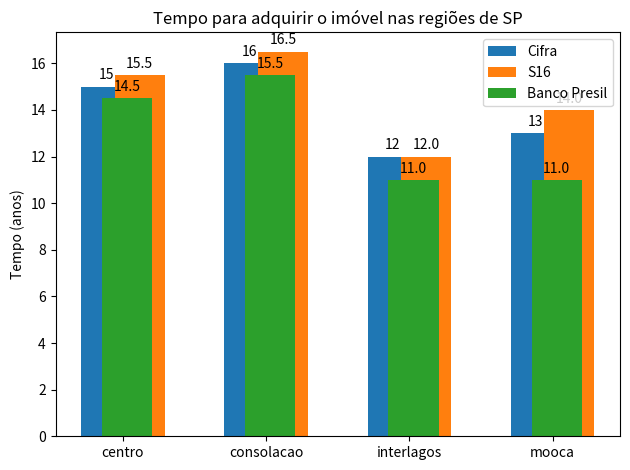

Here is the Python script that generated this plot:
import matplotlib
import matplotlib.pyplot as plt
import numpy as np

labels = ['centro', 'consolacao', 'interlagos', 'mooca']
means1 = [15, 16, 12, 13]
means2 = [15.5, 16.5, 12, 14]
means3 = [14.5, 15.5, 11, 11]

x = np.arange(len(labels))
fig, ax = plt.subplots()

rects1 = ax.bar(x - 0.35/3, means1, 0.35, label='Cifra')
rects2 = ax.bar(x + 0.35/3,  means2, 0.35, label='S16')
rects3 = ax.bar(x + 0.35/12, means3, 0.35, label='Banco Presil')

ax.set_ylabel('Tempo (anos)')
ax.set_title('Tempo para adquirir o imóvel nas regiões de SP')
ax.set_xticks(x)
ax.set_xticklabels(labels)
ax.legend()

def insert(rects):
    for rect in rects:
        height = rect.get_height()
        ax.annotate('{}'.format(height),
                    xy=(rect.get_x() + rect.get_width() / 2, height),
                    xytext=(0, 3),  # 3 points vertical offset
                    textcoords="offset points",
                    ha='center', va='bottom')

insert(rects1)
insert(rects2)
insert(rects3)
fig.tight_layout()
plt.show()